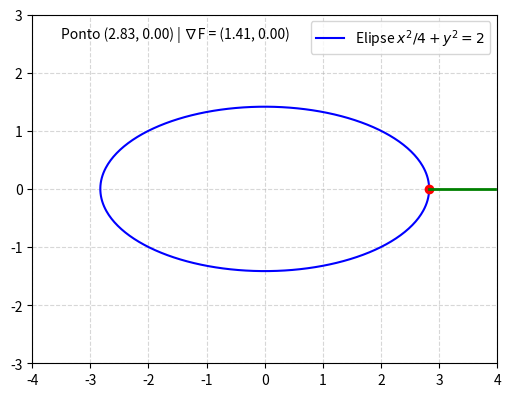

The matplotlib source for this figure:
import matplotlib.pyplot as plt
import numpy as np
import matplotlib.animation as animation
import time

# Dados da elipse
theta = np.linspace(0, 2*np.pi, 400)
x = 2 * np.sqrt(2) * np.cos(theta)
y = np.sqrt(2) * np.sin(theta)

# Função do gradiente
def gradiente(x, y):
    return np.array([x/2, 2*y])

# Pontos para a animação
theta_points = np.linspace(0, 2*np.pi, 40)
x_pontos = 2 * np.sqrt(2) * np.cos(theta_points)
y_pontos = np.sqrt(2) * np.sin(theta_points)

# Configuração da figura
fig, ax = plt.subplots(figsize=(6,6))
ax.plot(x, y, color="blue", label="Elipse $x^2/4 + y^2 = 2$")
ax.set_aspect('equal')
ax.set_xlim(-4, 4)
ax.set_ylim(-3, 3)
ax.grid(True, linestyle="--", alpha=0.5)
ax.legend()
ponto, = ax.plot([], [], 'ro')
vetor, = ax.plot([], [], 'g-', lw=2)
titulo = ax.text(-3.5, 2.6, "", fontsize=10, color="black")

# Função de atualização do quadro
def update(frame):
    xp, yp = x_pontos[frame], y_pontos[frame]
    g = gradiente(xp, yp)
    ponto.set_data([xp], [yp])
    vetor.set_data([xp, xp + 0.8*g[0]], [yp, yp + 0.8*g[1]])
    titulo.set_text(f"Ponto ({xp:.2f}, {yp:.2f}) | ∇F = ({g[0]:.2f}, {g[1]:.2f})")
    return ponto, vetor, titulo

ani = animation.FuncAnimation(fig, update, frames=len(theta_points), interval=300, blit=True)
plt.show()
time.sleep(10)
plt.close(fig)
